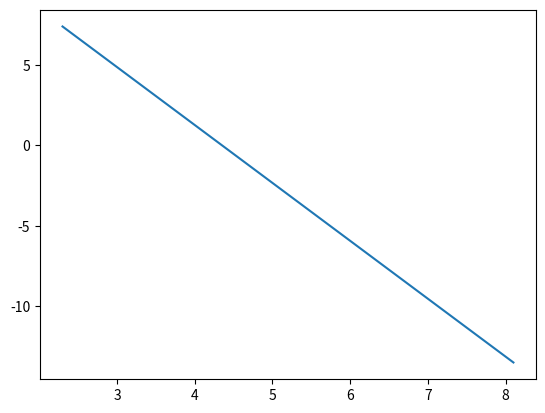

Reproduce this figure in Python.
"""
Du skal her lage et program som regner ut avstand mellom to punkter i planet. Gitt de to
punktene A = (2.3, 8.1) og B = (7.4, –13.5). Definer variablene xA = 2,3, yA = 8,1, xB =
7,4 og yB = −13,5. Bruk formel for Euklidsk avstand, og skriv svaret til skjerm p ̊a
10-er-eksponentform med 3 tall etter desimalskilletegnet (punktum).

"""
# Euklidisk avstand med numphy
# Importerer Numpy
import numpy as np
import math
import matplotlib.pyplot as plt

# Punkter
A = np.array([2.3, 8.1])
B = np.array([7.4, -13.5])

d1 = np.linalg.norm(A - B)
print("Euklidisk avstand med numpy:", "{:.3e}".format(d1))

# Euklidisk avstand med math
# Variabler
xA = 2.3
yA = 8.1
xB = 7.4
yB = -13.5

d2 = math.sqrt((xA - xB)**2 + (yA - yB)**2)
print("Euklidisk avstand med math:", "{:.3e}".format(d2))

plt.plot(A, B)
plt.show()